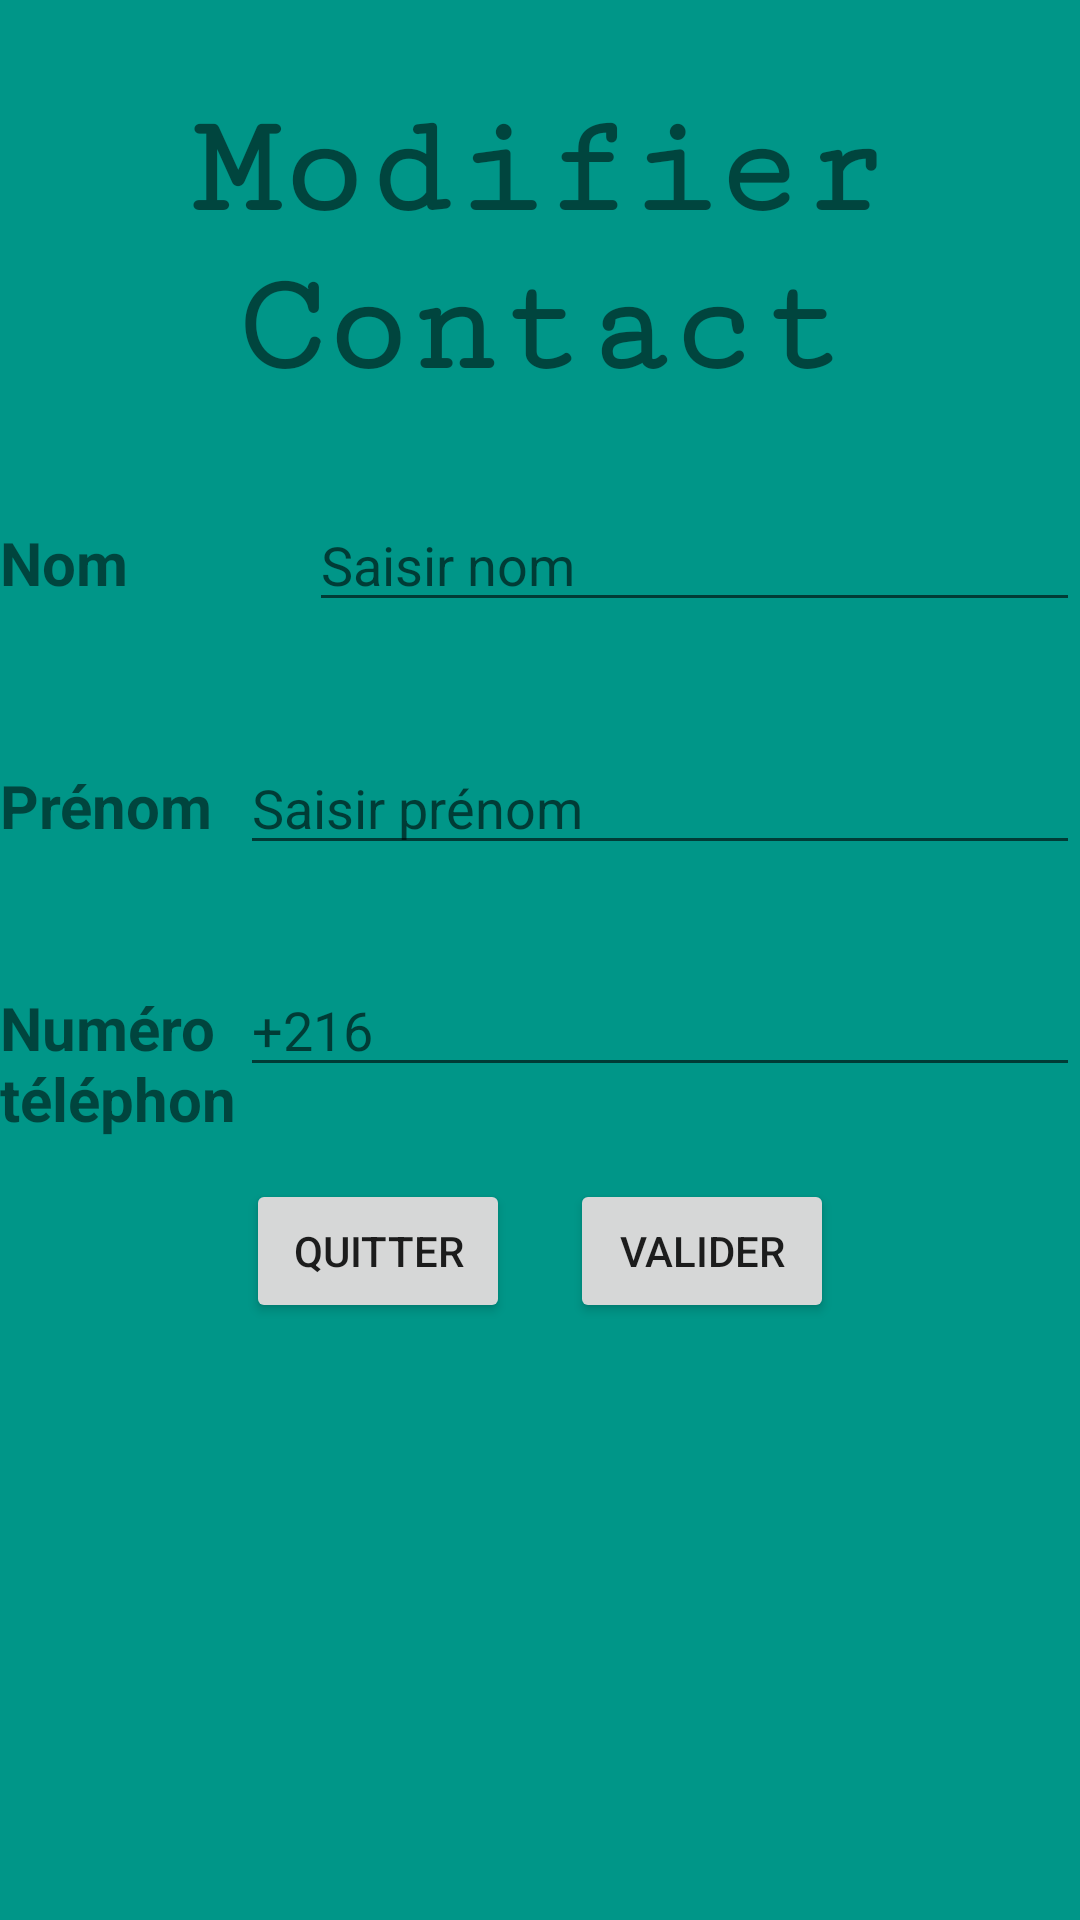

Reconstruct the res/layout file that produces this screen, plus the resources it refers to.
<!-- AndroidManifest.xml: application theme Theme.GestionContacts -->
<!-- res/layout/activity_edit.xml -->
<?xml version="1.0" encoding="utf-8"?>
<LinearLayout xmlns:android="http://schemas.android.com/apk/res/android"
    xmlns:app="http://schemas.android.com/apk/res-auto"
    xmlns:tools="http://schemas.android.com/tools"
    android:layout_width="match_parent"
    android:layout_height="match_parent"
    android:background="#009688"
    android:orientation="vertical"
    tools:context=".Edit">

    <TextView
        android:id="@+id/textView5"
        android:layout_width="match_parent"
        android:layout_height="wrap_content"
        android:layout_margin="30dp"
        android:fontFamily="serif-monospace"
        android:text="Modifier Contact"
        android:textAlignment="center"
        android:textSize="48dp"
        android:textStyle="bold" />

    <LinearLayout
        android:layout_width="match_parent"
        android:layout_height="71dp"
        android:layout_marginBottom="10dp">

        <TextView
            android:id="@+id/textView7"
            android:layout_width="103dp"
            android:layout_height="wrap_content"
            android:text="Nom"
            android:textSize="20sp"
            android:textStyle="bold" />

        <EditText
            android:id="@+id/ed_nom_modif"
            android:layout_width="wrap_content"
            android:layout_height="wrap_content"
            android:layout_weight="1"
            android:ems="10"
            android:hint="Saisir nom"
            android:inputType="textPersonName" />
    </LinearLayout>

    <LinearLayout
        android:layout_width="match_parent"
        android:layout_height="64dp"
        android:layout_marginBottom="10dp"
        android:orientation="horizontal">

        <TextView
            android:id="@+id/textView8"
            android:layout_width="10dp"
            android:layout_height="wrap_content"
            android:layout_weight="1"
            android:text="Prénom"
            android:textSize="20sp"
            android:textStyle="bold" />

        <EditText
            android:id="@+id/ed_prenom_modif"
            android:layout_width="wrap_content"
            android:layout_height="wrap_content"
            android:layout_weight="1"
            android:ems="10"
            android:hint="Saisir prénom"
            android:inputType="textPersonName" />
    </LinearLayout>

    <LinearLayout
        android:layout_width="match_parent"
        android:layout_height="62dp"
        android:layout_marginBottom="10dp"
        android:orientation="horizontal">

        <TextView
            android:id="@+id/textView9"
            android:layout_width="10dp"
            android:layout_height="wrap_content"
            android:layout_weight="1"
            android:text="Numéro téléphone"
            android:textSize="20dp"
            android:textStyle="bold" />

        <EditText
            android:id="@+id/ed_tel_modif"
            android:layout_width="wrap_content"
            android:layout_height="wrap_content"
            android:layout_weight="1"
            android:ems="10"
            android:hint="+216"
            android:inputType="number" />

    </LinearLayout>

    <LinearLayout
        android:layout_width="match_parent"
        android:layout_height="wrap_content"
        android:gravity="center"
        android:orientation="horizontal">

        <Button
            android:id="@+id/btn_quitter_modif"
            android:layout_width="wrap_content"
            android:layout_height="wrap_content"
            android:layout_marginRight="20dp"
            android:gravity="center"
            android:text="Quitter" />

        <Button
            android:id="@+id/btn_valider_modif"
            android:layout_width="wrap_content"
            android:layout_height="wrap_content"
            android:gravity="center"
            android:text="Valider" />
    </LinearLayout>

</LinearLayout>
<!-- resources referenced by this layout -->
<resources>
  <style name="Theme.GestionContacts" parent="Theme.MaterialComponents.DayNight.DarkActionBar">
          
          <item name="colorPrimary">@color/purple_500</item>
          <item name="colorPrimaryVariant">@color/purple_700</item>
          <item name="colorOnPrimary">@color/white</item>
          
          <item name="colorSecondary">@color/teal_200</item>
          <item name="colorSecondaryVariant">@color/teal_700</item>
          <item name="colorOnSecondary">@color/black</item>
          
          <item name="android:statusBarColor" tools:targetApi="l">?attr/colorPrimaryVariant</item>
          
      </style>
  <color name="purple_500">#FF6200EE</color>
  <color name="purple_700">#FF3700B3</color>
  <color name="white">#FFFFFFFF</color>
  <color name="teal_200">#FF03DAC5</color>
  <color name="teal_700">#FF018786</color>
  <color name="black">#FF000000</color>
</resources>
